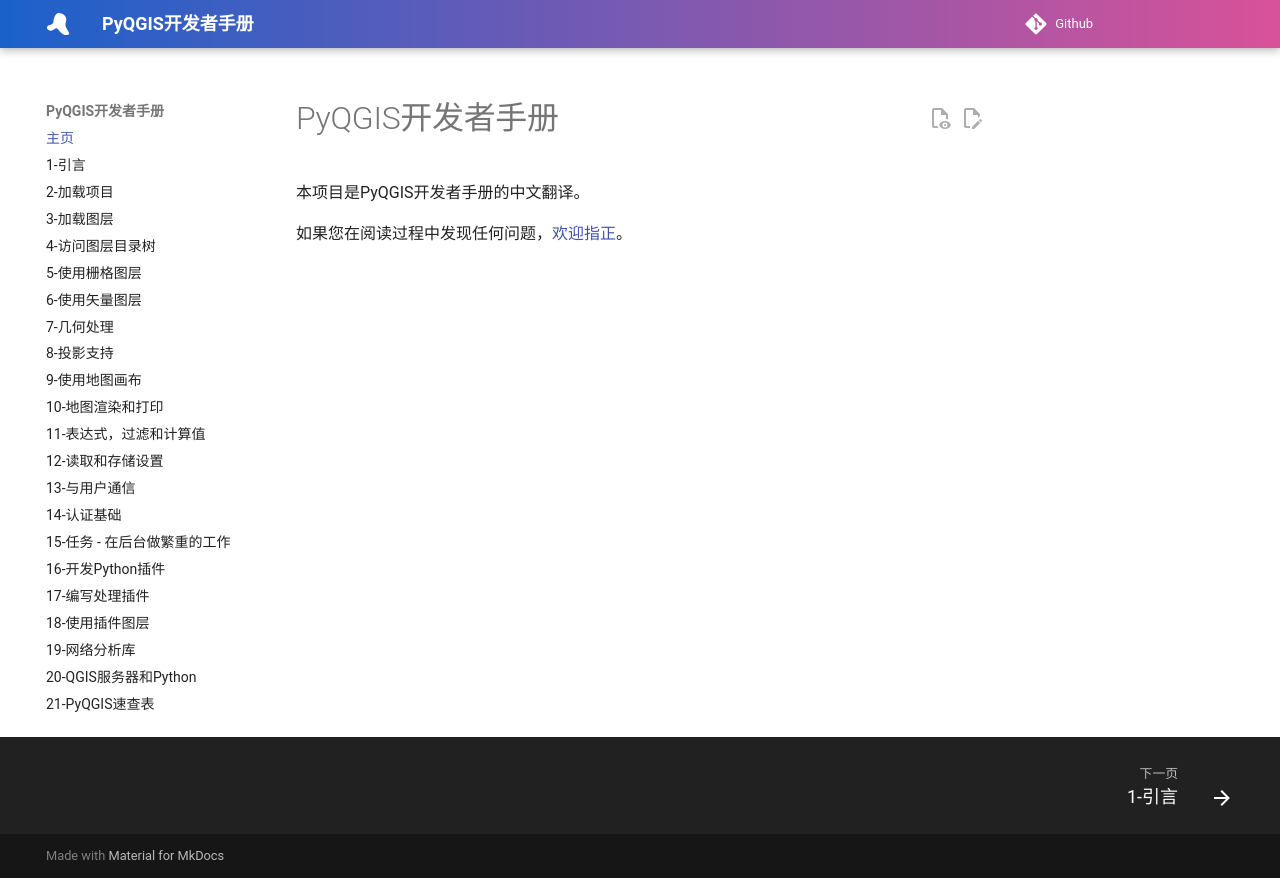

repository: luolingchun/PyQGIS-Developer-Cookbook-cn · page: index.html · generator: jekyll

# PyQGIS开发者手册

本项目是PyQGIS开发者手册的中文翻译。
